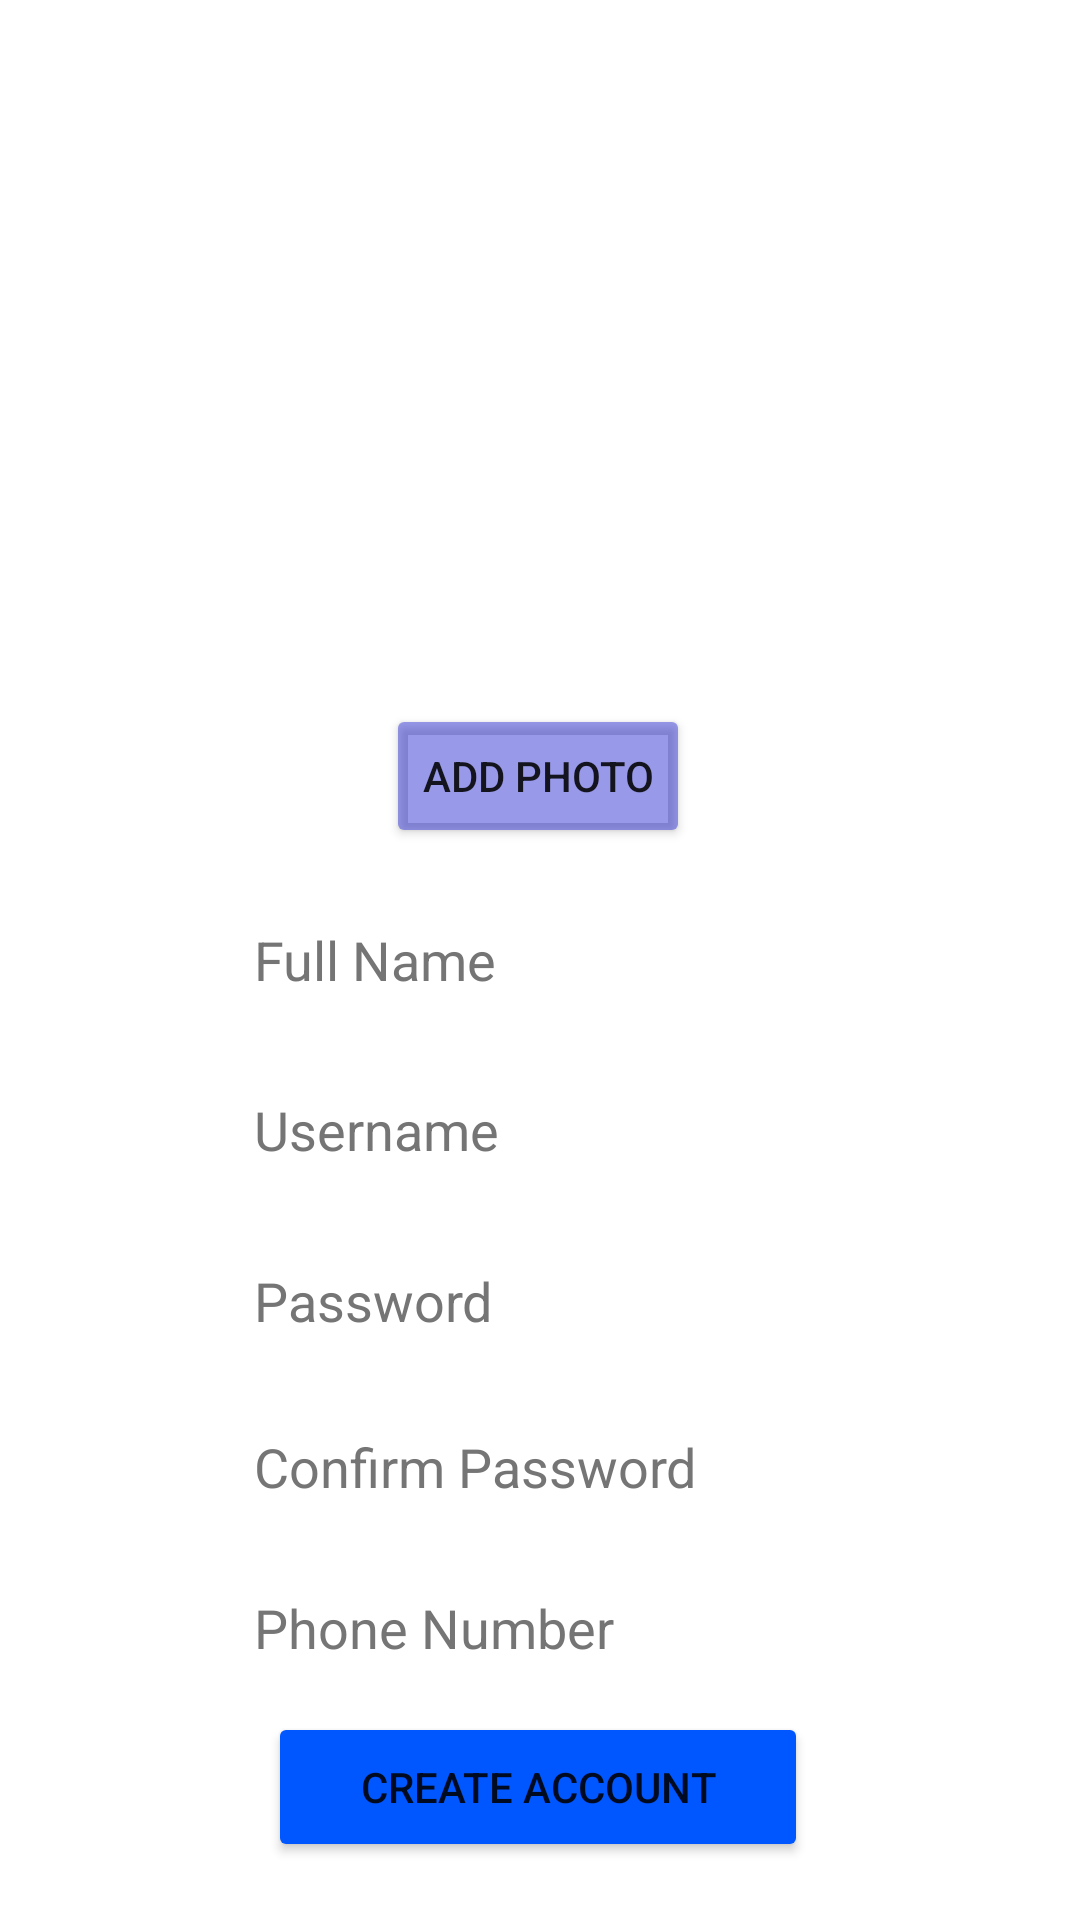

Here is an Android app screen rendered from its layout file. Give the layout XML and the strings, colors and styles it references.
<!-- AndroidManifest.xml: application theme Theme.MyPrivateSharingApplication -->
<!-- res/layout/activity_signup.xml -->
<?xml version="1.0" encoding="utf-8"?>
<androidx.constraintlayout.widget.ConstraintLayout xmlns:android="http://schemas.android.com/apk/res/android"
    xmlns:app="http://schemas.android.com/apk/res-auto"
    xmlns:tools="http://schemas.android.com/tools"
    android:layout_width="match_parent"
    android:layout_height="match_parent"
    tools:context=".SignupActivity">

    <ImageButton
        android:id="@+id/addPhotoField"
        android:layout_width="200dp"
        android:layout_height="200dp"
        android:adjustViewBounds="true"
        android:contentDescription="Add Photo"
        android:background="@drawable/input_border"
        android:scaleType="centerInside"
        app:layout_constraintBottom_toBottomOf="parent"
        app:layout_constraintEnd_toEndOf="parent"
        app:layout_constraintHorizontal_bias="0.521"
        app:layout_constraintStart_toStartOf="parent"
        app:layout_constraintTop_toTopOf="parent"
        app:layout_constraintVertical_bias="0.041"
        app:srcCompat="@drawable/addphoto" />

    <Button
        android:id="@+id/addPhotoButton"
        android:layout_width="wrap_content"
        android:layout_height="wrap_content"
        android:text="Add Photo"
        android:backgroundTint="#792629D1"
        app:layout_constraintBottom_toBottomOf="parent"
        app:layout_constraintEnd_toEndOf="parent"
        app:layout_constraintHorizontal_bias="0.498"
        app:layout_constraintStart_toStartOf="parent"
        app:layout_constraintTop_toBottomOf="@+id/addPhotoField"
        app:layout_constraintVertical_bias="0.045"
        tools:ignore="DuplicateSpeakableTextCheck" />

    <EditText
        android:id="@+id/signupFullNameEdit"
        android:layout_width="wrap_content"
        android:layout_height="wrap_content"
        android:ems="10"
        android:hint="Full Name"
        android:background="@drawable/input_border"
        android:paddingLeft="10dp"
        android:importantForAutofill="no"
        android:inputType="textPersonName"
        android:minHeight="48dp"
        android:textColorHint="#757575"
        app:layout_constraintBottom_toBottomOf="parent"
        app:layout_constraintEnd_toEndOf="parent"
        app:layout_constraintHorizontal_bias="0.497"
        app:layout_constraintStart_toStartOf="parent"
        app:layout_constraintTop_toBottomOf="@+id/addPhotoButton"
        app:layout_constraintVertical_bias="0.043" />

    <EditText
        android:id="@+id/signupUserNameEdit"
        android:layout_width="wrap_content"
        android:layout_height="wrap_content"
        android:ems="10"
        android:hint="Username"
        android:background="@drawable/input_border"
        android:paddingLeft="10dp"
        android:importantForAutofill="no"
        android:inputType="textPersonName"
        android:minHeight="48dp"
        android:textColorHint="#757575"
        app:layout_constraintBottom_toBottomOf="parent"
        app:layout_constraintEnd_toEndOf="parent"
        app:layout_constraintHorizontal_bias="0.497"
        app:layout_constraintStart_toStartOf="parent"
        app:layout_constraintTop_toBottomOf="@+id/signupFullNameEdit"
        app:layout_constraintVertical_bias="0.035" />

    <EditText
        android:id="@+id/signupPasswordEdit"
        android:layout_width="wrap_content"
        android:layout_height="wrap_content"
        android:ems="10"
        android:hint="Password"
        android:background="@drawable/input_border"
        android:paddingLeft="10dp"
        android:importantForAutofill="no"
        android:inputType="text"
        android:minHeight="48dp"
        android:textColorHint="#757575"
        app:layout_constraintBottom_toBottomOf="parent"
        app:layout_constraintEnd_toEndOf="parent"
        app:layout_constraintHorizontal_bias="0.497"
        app:layout_constraintStart_toStartOf="parent"
        app:layout_constraintTop_toBottomOf="@+id/signupUserNameEdit"
        app:layout_constraintVertical_bias="0.047"
        tools:ignore="TextFields" />

    <EditText
        android:id="@+id/signupConfirmPasswordEdit"
        android:layout_width="wrap_content"
        android:layout_height="wrap_content"
        android:ems="10"
        android:hint="Confirm Password"
        android:background="@drawable/input_border"
        android:paddingLeft="10dp"
        android:importantForAutofill="no"
        android:inputType="text"
        android:minHeight="48dp"
        android:textColorHint="#757575"
        app:layout_constraintBottom_toBottomOf="parent"
        app:layout_constraintEnd_toEndOf="parent"
        app:layout_constraintHorizontal_bias="0.497"
        app:layout_constraintStart_toStartOf="parent"
        app:layout_constraintTop_toBottomOf="@+id/signupPasswordEdit"
        app:layout_constraintVertical_bias="0.054"
        tools:ignore="TextFields" />

    <EditText
        android:id="@+id/signupPhoneEdit"
        android:layout_width="wrap_content"
        android:layout_height="wrap_content"
        android:ems="10"
        android:hint="Phone Number"
        android:background="@drawable/input_border"
        android:paddingLeft="10dp"
        android:importantForAutofill="no"
        android:inputType="number"
        android:minHeight="48dp"
        android:textColorHint="#757575"
        app:layout_constraintBottom_toBottomOf="parent"
        app:layout_constraintEnd_toEndOf="parent"
        app:layout_constraintHorizontal_bias="0.497"
        app:layout_constraintStart_toStartOf="parent"
        app:layout_constraintTop_toBottomOf="@+id/signupConfirmPasswordEdit"
        app:layout_constraintVertical_bias="0.07"
        tools:ignore="TextFields" />

    <Button
        android:id="@+id/signupCreateAccountButton"
        android:layout_width="180dp"
        android:layout_height="50dp"
        android:text="Create Account"
        android:backgroundTint="#0056FF"
        app:layout_constraintBottom_toBottomOf="parent"
        app:layout_constraintEnd_toEndOf="parent"
        app:layout_constraintHorizontal_bias="0.497"
        app:layout_constraintStart_toStartOf="parent"
        app:layout_constraintTop_toBottomOf="@+id/signupPhoneEdit"
        app:layout_constraintVertical_bias="0.178" />

</androidx.constraintlayout.widget.ConstraintLayout>
<!-- resources referenced by this layout -->
<resources>
  <style name="Theme.MyPrivateSharingApplication" parent="Theme.MaterialComponents.DayNight.DarkActionBar">
          
          <item name="colorPrimary">@color/purple_500</item>
          <item name="colorPrimaryVariant">@color/purple_700</item>
          <item name="colorOnPrimary">@color/white</item>
          
          <item name="colorSecondary">@color/teal_200</item>
          <item name="colorSecondaryVariant">@color/teal_700</item>
          <item name="colorOnSecondary">@color/black</item>
          
          <item name="android:statusBarColor">?attr/colorPrimaryVariant</item>
          
      </style>
  <!-- not gathered from this repository: default colours our renderer supplied (Android Studio template values) -->
  <color name="purple_500">#FF6200EE</color>
  <color name="purple_700">#FF3700B3</color>
  <color name="teal_200">#FF03DAC5</color>
  <color name="teal_700">#FF018786</color>
  <color name="black">#FF000000</color>
  <color name="white">#FFFFFFFF</color>
</resources>
